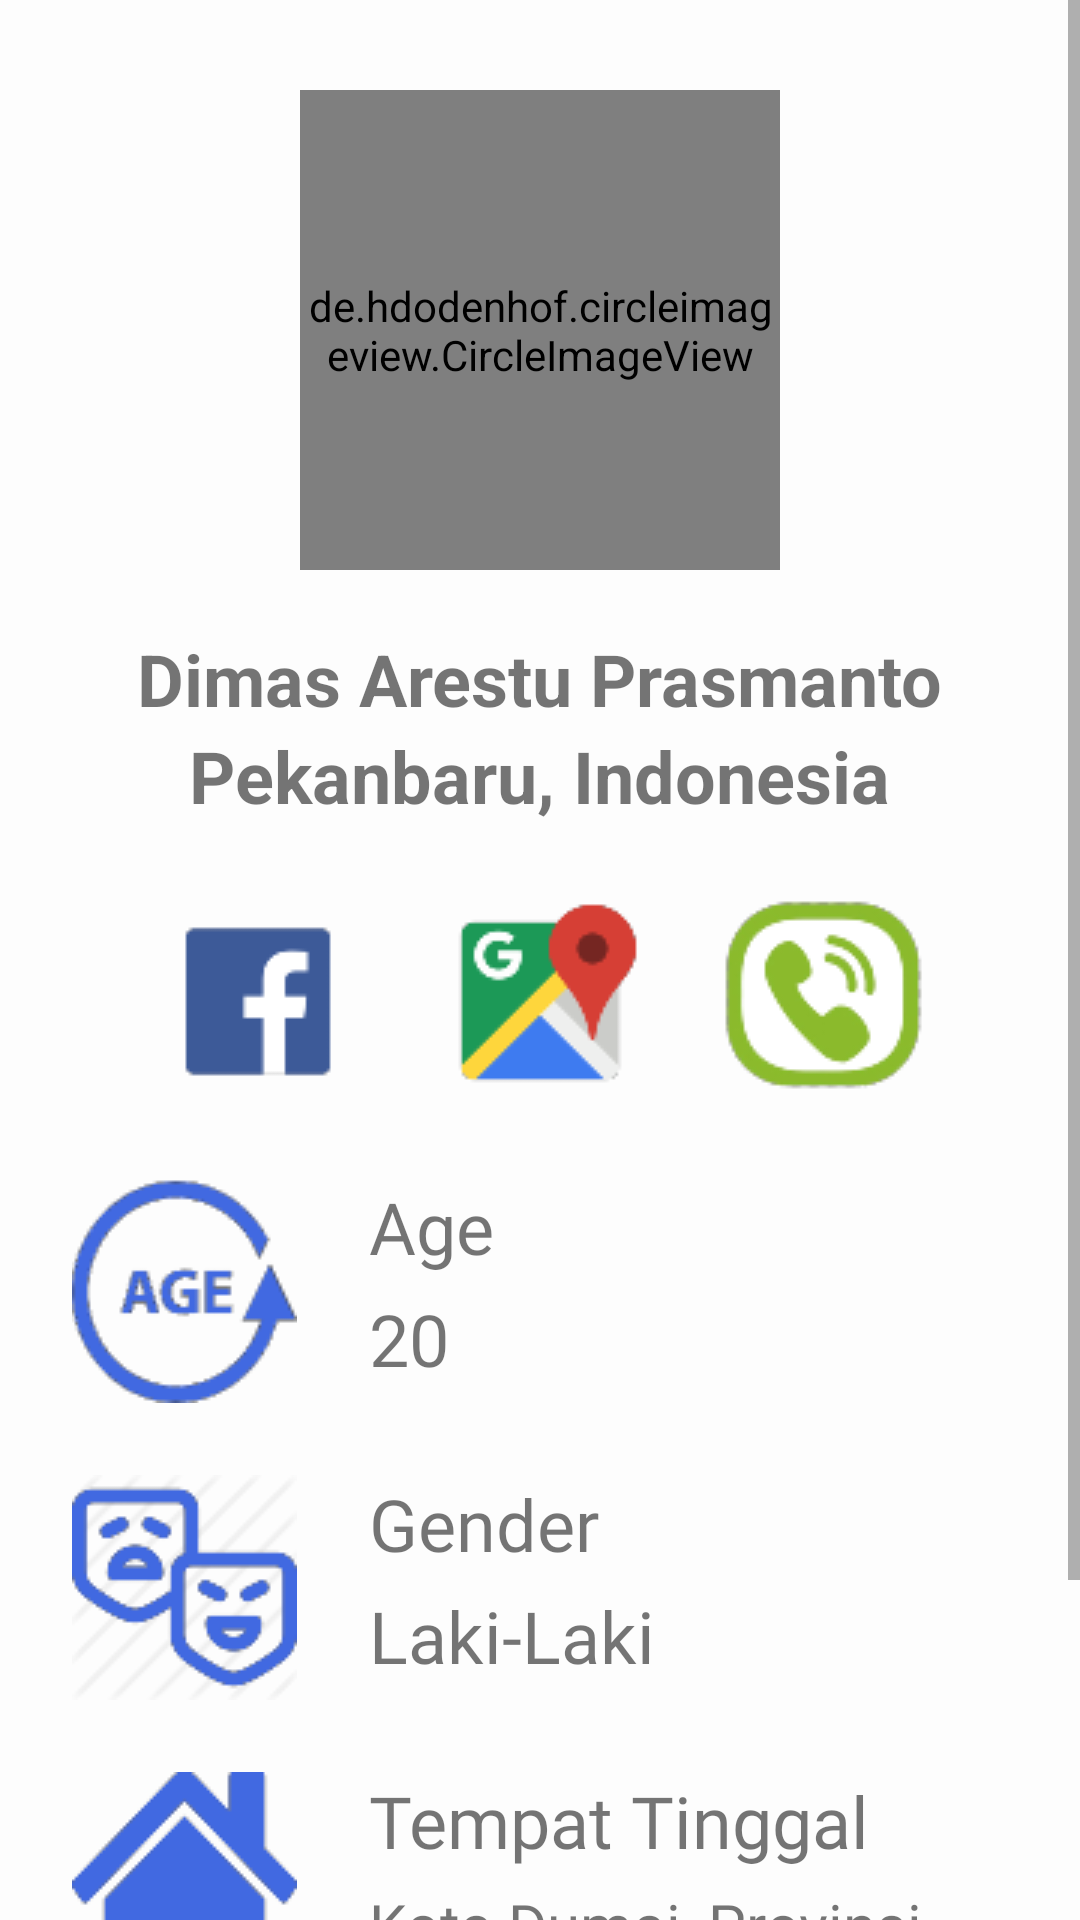

Here is an Android app screen rendered from its layout file. Give the layout XML and the strings, colors and styles it references.
<!-- AndroidManifest.xml: application theme AppTheme -->
<!-- res/layout/fragment_profil.xml -->
<?xml version="1.0" encoding="utf-8"?>
<android.support.constraint.ConstraintLayout xmlns:android="http://schemas.android.com/apk/res/android"
    xmlns:app="http://schemas.android.com/apk/res-auto"
    xmlns:tools="http://schemas.android.com/tools"
    android:layout_width="match_parent"
    android:layout_height="match_parent"
    android:background="@drawable/bg_about"
    tools:context=".ui.profile.ProfileFragment">

    <RelativeLayout
        android:layout_width="match_parent"
        android:layout_height="match_parent"
        android:background="#FFFFFF"
        android:alpha="0.7"/>

    <ScrollView
        android:layout_width="match_parent"
        android:layout_height="match_parent"
        android:id="@+id/scroll_id">

    <RelativeLayout
        android:id="@+id/atas"
        android:layout_width="match_parent"
        android:layout_height="wrap_content"
        android:paddingHorizontal="24dp">


            <de.hdodenhof.circleimageview.CircleImageView
                android:id="@+id/profimage"
                android:layout_width="160dp"
                android:layout_height="160dp"
                android:layout_centerHorizontal="true"
                android:layout_marginTop="30dp"
                android:layout_marginBottom="8dp"
                android:src="@drawable/pp_home"
                app:civ_border_color="#ffffff"
                app:civ_border_width="5dp"
                app:layout_constraintVertical_bias="0.06"
                tools:ignore="MissingConstraints" />

            <TextView
                android:id="@+id/text_home"
                android:layout_width="wrap_content"
                android:layout_height="wrap_content"
                android:layout_marginTop="12dp"
                android:text="Dimas Arestu Prasmanto"
                android:layout_centerHorizontal="true"
                android:textSize="24sp"
                android:textStyle="bold"
                app:layout_constraintEnd_toEndOf="parent"
                app:layout_constraintStart_toStartOf="parent"
                android:layout_below="@+id/profimage"/>

        <TextView
            android:id="@+id/lokasi"
            android:layout_width="wrap_content"
            android:layout_height="wrap_content"
            android:text="Pekanbaru, Indonesia"
            android:layout_centerHorizontal="true"
            android:textSize="24sp"
            android:textStyle="bold"
            app:layout_constraintEnd_toEndOf="parent"
            app:layout_constraintStart_toStartOf="parent"
            android:layout_below="@+id/text_home"/>

        <LinearLayout
            android:id="@+id/logo"
            android:layout_width="match_parent"
            android:layout_height="wrap_content"
            android:orientation="horizontal"
            android:layout_marginTop="24dp"
            android:gravity="center_horizontal"
            android:layout_below="@+id/lokasi">
            <ImageButton
                android:id="@+id/fb"
                android:layout_width="wrap_content"
                android:layout_height="match_parent"
                android:background="@null"
                android:layout_marginHorizontal="12dp"
                android:src="@drawable/fb_logo"/>

            <ImageButton
                android:id="@+id/google"
                android:layout_width="wrap_content"
                android:layout_height="wrap_content"
                android:layout_marginHorizontal="12dp"
                android:background="@null"
                android:src="@drawable/map_logo"/>

            <ImageButton
                android:id="@+id/call"
                android:layout_marginHorizontal="12dp"
                android:layout_width="wrap_content"
                android:layout_height="wrap_content"
                android:background="@null"
                android:src="@drawable/call_logo"/>
        </LinearLayout>

        <TextView
            android:id="@+id/age"
            android:layout_width="wrap_content"
            android:layout_height="wrap_content"
            android:layout_below="@id/logo"
            android:layout_toRightOf="@+id/gambar1"
            android:layout_marginTop="24dp"
            android:fontFamily="@font/typo"
            android:layout_marginHorizontal="24dp"
            android:text="Age"
            android:textSize="24dp" />

        <ImageView
            android:layout_marginTop="24dp"
            android:id="@+id/gambar1"
            android:layout_width="75dp"
            android:layout_height="75dp"
            android:layout_below="@+id/logo"
            android:layout_alignParentLeft="true"
            android:src="@drawable/logo_age_about" />
        <TextView
            android:id="@+id/detail_age"
            android:layout_marginTop="5dp"
            android:layout_width="wrap_content"
            android:layout_height="wrap_content"
            android:layout_below="@id/age"
            android:layout_toRightOf="@+id/gambar1"
            android:fontFamily="@font/typo"
            android:layout_marginHorizontal="24dp"
            android:text="20"
            android:textSize="24dp" />

        <TextView
            android:id="@+id/gendre"
            android:layout_width="wrap_content"
            android:layout_height="wrap_content"
            android:layout_below="@id/gambar1"
            android:fontFamily="@font/typo"
            android:layout_toRightOf="@+id/gambar2"
            android:layout_marginTop="24dp"
            android:layout_marginHorizontal="24dp"
            android:text="Gender"
            android:textSize="24dp" />

        <ImageView
            android:layout_marginTop="24dp"
            android:id="@+id/gambar2"
            android:layout_width="75dp"
            android:layout_height="75dp"
            android:layout_below="@+id/gambar1"
            android:layout_alignParentLeft="true"
            android:src="@drawable/logo_gendre_about" />
        <TextView
            android:id="@+id/detail_gendre"
            android:layout_marginTop="5dp"
            android:layout_width="wrap_content"
            android:layout_height="wrap_content"
            android:layout_below="@id/gendre"
            android:fontFamily="@font/typo"
            android:layout_toRightOf="@+id/gambar2"
            android:layout_marginHorizontal="24dp"
            android:text="Laki-Laki"
            android:textSize="24dp" />

        <TextView
            android:id="@+id/darah"
            android:layout_width="wrap_content"
            android:layout_height="wrap_content"
            android:layout_below="@id/gambar2"
            android:layout_toRightOf="@+id/gambar3"
            android:layout_marginTop="24dp"
            android:layout_marginHorizontal="24dp"
            android:fontFamily="@font/typo"
            android:text="Tempat Tinggal"
            android:textSize="24dp" />

        <ImageView
            android:layout_marginTop="24dp"
            android:id="@+id/gambar3"
            android:layout_width="75dp"
            android:layout_height="75dp"
            android:layout_below="@+id/gambar2"
            android:layout_alignParentLeft="true"
            android:src="@drawable/logo_home" />
        <TextView
            android:id="@+id/detail_darah"
            android:layout_marginTop="5dp"
            android:layout_width="wrap_content"
            android:layout_height="wrap_content"
            android:layout_below="@id/darah"
            android:layout_toRightOf="@+id/gambar3"
            android:layout_marginHorizontal="24dp"
            android:fontFamily="@font/typo"
            android:text="Kota Dumai, Provinsi Riau"
            android:textSize="20dp" />

        <Button
            android:id="@+id/about"
            android:layout_centerHorizontal="true"
            android:layout_width="250dp"
            android:layout_height="wrap_content"
            android:layout_below="@+id/gambar3"
            android:layout_marginTop="24dp"
            android:layout_marginBottom="40dp"
            android:text="About"
            android:textColor="@color/putih"
            android:background="@drawable/btn_aboutme"/>
    </RelativeLayout>
    </ScrollView>
</android.support.constraint.ConstraintLayout>
<!-- resources referenced by this layout -->
<resources>
  <color name="putih">#FFFFFF</color>
  <!-- drawable btn_aboutme (drawable) -->
  <?xml version="1.0" encoding="utf-8"?>
  <shape xmlns:android="http://schemas.android.com/apk/res/android"
      android:shape="rectangle">
  
      <gradient android:startColor="@color/biru1"
          android:endColor="@color/biru2"
          android:centerColor="@color/biru1"
          android:angle="0"/>
  
      <corners android:radius="15dp"/>
  </shape>
  <!-- drawable call_logo: png bitmap (drawable, 5717 bytes) -->
  <!-- drawable fb_logo: png bitmap (drawable, 755 bytes) -->
  <!-- drawable logo_age_about: png bitmap (drawable, 4209 bytes) -->
  <!-- drawable logo_gendre_about: png bitmap (drawable, 5062 bytes) -->
  <!-- drawable logo_home: png bitmap (drawable, 2882 bytes) -->
  <!-- drawable map_logo: png bitmap (drawable, 2200 bytes) -->
  <!-- drawable pp_home: jpg bitmap (drawable, 244999 bytes) -->
  <style name="AppTheme" parent="Theme.AppCompat.Light.DarkActionBar">
          
          <item name="colorPrimary">@color/colorPrimary</item>
          <item name="colorPrimaryDark">@color/colorPrimaryDark</item>
          <item name="colorAccent">@color/colorAccent</item>
      </style>
  <color name="biru1">#34A9E5</color>
  <color name="biru2">#26CDD3</color>
  <color name="colorPrimary">#6200EE</color>
  <color name="colorPrimaryDark">#3700B3</color>
  <color name="colorAccent">#03DAC5</color>
</resources>
